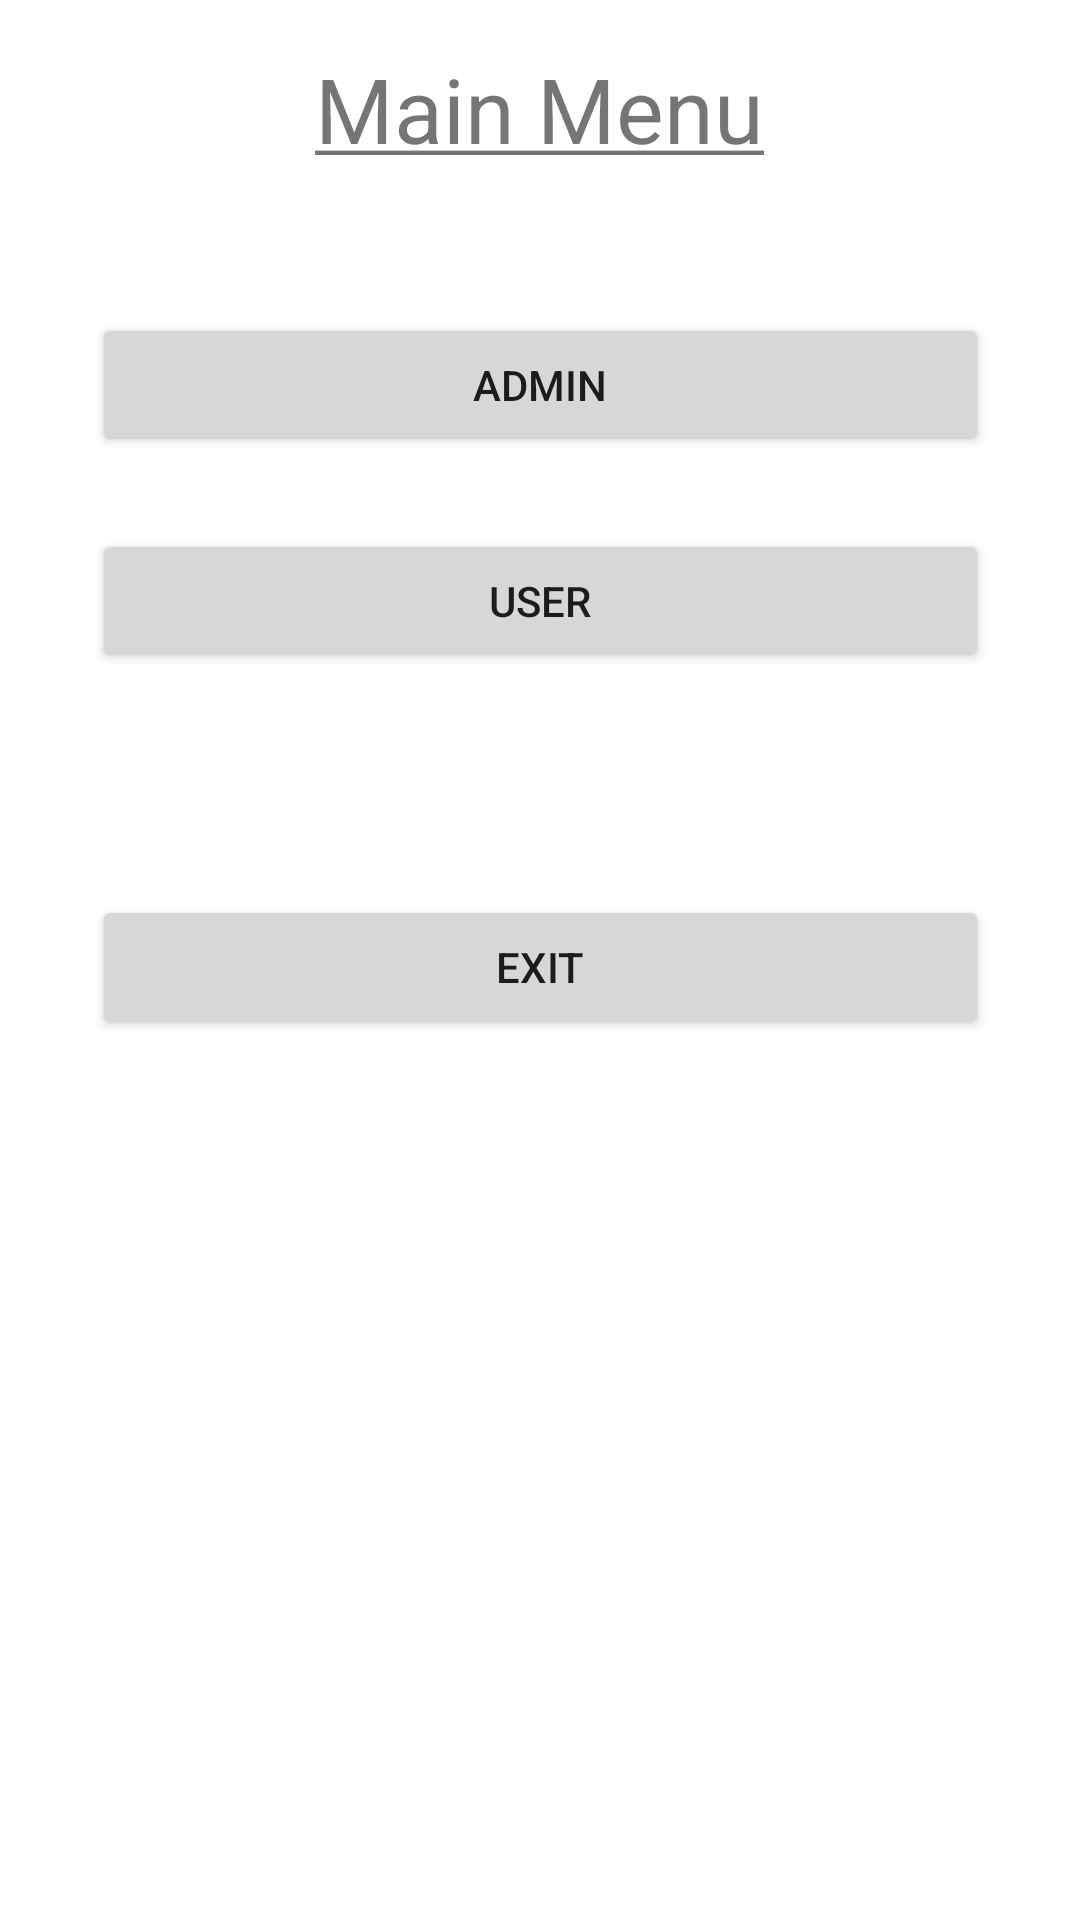

This screen was rendered from an Android layout file. Write that file and the resources it references.
<!-- AndroidManifest.xml: application theme Theme.CepFly2 -->
<!-- res/layout/activity_main.xml -->
<?xml version="1.0" encoding="utf-8"?>
<androidx.constraintlayout.widget.ConstraintLayout xmlns:android="http://schemas.android.com/apk/res/android"
    xmlns:app="http://schemas.android.com/apk/res-auto"
    xmlns:tools="http://schemas.android.com/tools"
    android:layout_width="match_parent"
    android:layout_height="match_parent"
    tools:context=".MainActivity">

    <TextView
        android:id="@+id/textView"
        android:layout_width="wrap_content"
        android:layout_height="wrap_content"
        android:layout_marginTop="16dp"
        android:text="@string/menu_principal"
        android:textSize="30sp"
        app:layout_constraintEnd_toEndOf="parent"
        app:layout_constraintHorizontal_bias="0.499"
        app:layout_constraintStart_toStartOf="parent"
        app:layout_constraintTop_toTopOf="parent" />

    <Button
        android:id="@+id/btn_adminMode"
        android:layout_width="299dp"
        android:layout_height="48dp"
        android:layout_marginTop="48dp"
        android:onClick="changeToLogin"
        android:text="@string/admin_mode"
        app:layout_constraintEnd_toEndOf="parent"
        app:layout_constraintStart_toStartOf="parent"
        app:layout_constraintTop_toBottomOf="@+id/textView" />

    <Button
        android:id="@+id/btn_exit"
        android:layout_width="299dp"
        android:layout_height="48dp"
        android:onClick="changeToStart"
        android:text="@string/exit_mode"
        app:layout_constraintBottom_toBottomOf="parent"
        app:layout_constraintEnd_toEndOf="parent"
        app:layout_constraintStart_toStartOf="parent"
        app:layout_constraintTop_toBottomOf="@+id/btn_userMode"
        app:layout_constraintVertical_bias="0.201" />

    <Button
        android:id="@+id/btn_userMode"
        android:layout_width="299dp"
        android:layout_height="48dp"
        android:layout_marginTop="24dp"
        android:text="@string/user_mode"
        app:layout_constraintEnd_toEndOf="parent"
        app:layout_constraintStart_toStartOf="parent"
        app:layout_constraintTop_toBottomOf="@+id/btn_adminMode" />
</androidx.constraintlayout.widget.ConstraintLayout>
<!-- resources referenced by this layout -->
<resources>
  <string name="admin_mode">Admin</string>
  <string name="exit_mode">Exit</string>
  <string name="menu_principal"><u>Main Menu</u></string>
  <string name="user_mode">User</string>
  <style name="Theme.CepFly2" parent="Theme.MaterialComponents.DayNight.DarkActionBar">
          
          <item name="colorPrimary">@color/dark_green</item>
          <item name="colorPrimaryVariant">@color/purple_700</item>
          <item name="colorOnPrimary">@color/white</item>
          
          <item name="colorSecondary">@color/teal_200</item>
          <item name="colorSecondaryVariant">@color/teal_700</item>
          <item name="colorOnSecondary">@color/black</item>
          
          <item name="android:statusBarColor" tools:targetApi="l">?attr/colorPrimaryVariant</item>
          
      </style>
  <color name="dark_green">#3F663D</color>
  <color name="purple_700">#FF3700B3</color>
  <color name="white">#FFFFFFFF</color>
  <color name="teal_200">#FF03DAC5</color>
  <color name="teal_700">#FF018786</color>
  <color name="black">#FF000000</color>
</resources>
